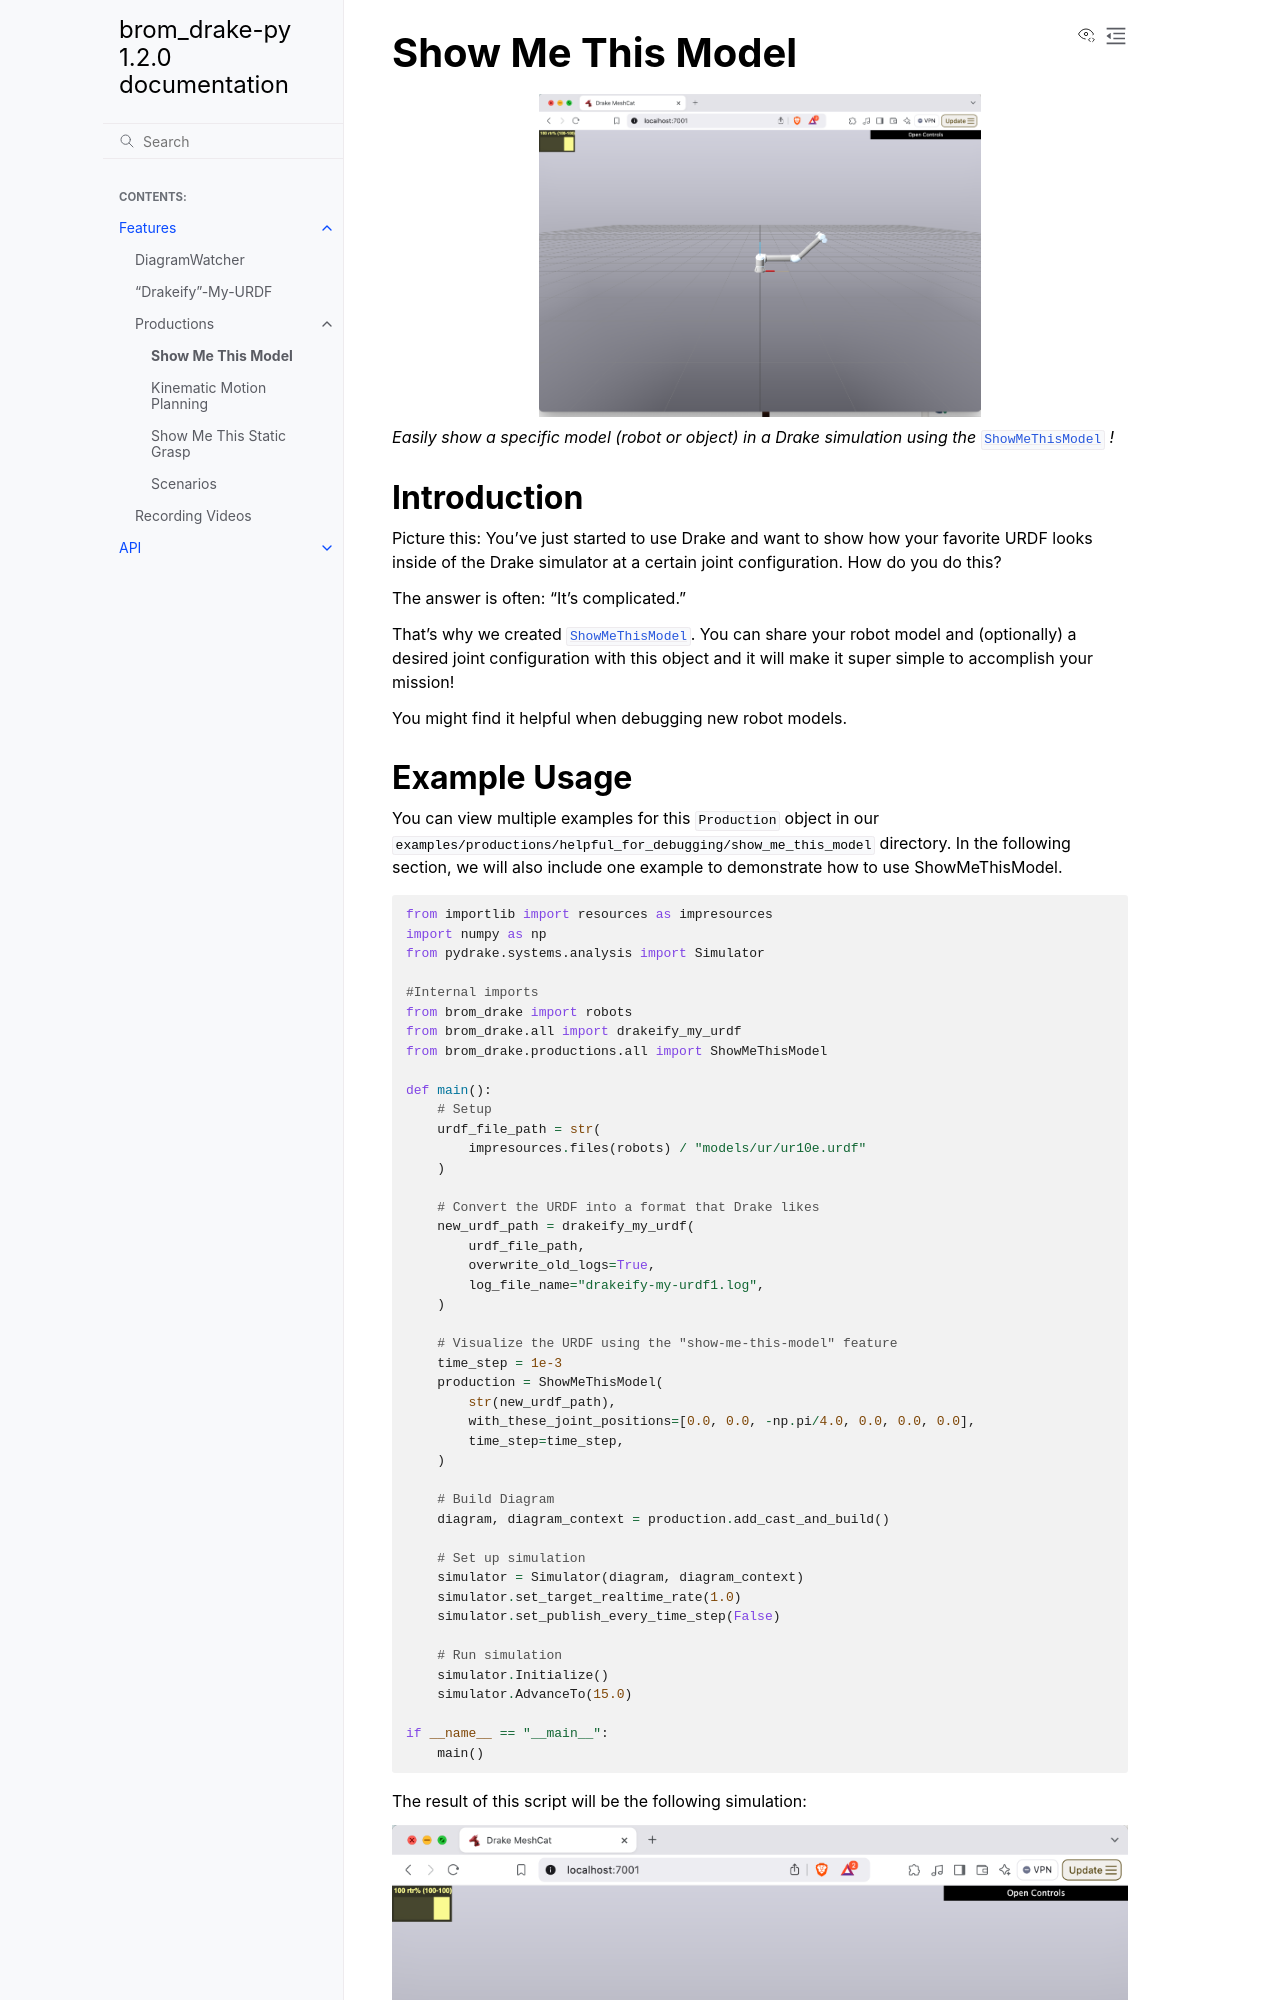

repository: kwesiRutledge/brom_drake-py · page: features/productions/debug/show_me_this_model.html · generator: sphinx

Show Me This Model
==================

.. image:: ../../../_static/images/productions/debug/show_me_this_model/show_me1.png
    :alt: A UR10e robot arm in an empty simulated environment, in a "bent-elbow" configuration.
    :width: 60%
    :align: center

*Easily show a specific model (robot or object) in a Drake simulation using the*
:py:class:`~brom_drake.productions.debug.show_me.show_me_this_model.ShowMeThisModel`
*!*

Introduction
------------

Picture this: You've just started to use Drake and want to show how your favorite URDF looks inside of the Drake simulator at a certain joint configuration. How do you do this?

The answer is often: "It's complicated."

That's why we created :py:class:`~brom_drake.productions.debug.show_me.show_me_this_model.ShowMeThisModel`.
You can share your robot model and (optionally) a desired joint configuration with this object and it will make it super simple to accomplish your mission!

You might find it helpful when debugging new robot models.

Example Usage
-------------

You can view multiple examples for this :code:`Production` object in our ``examples/productions/helpful_for_debugging/show_me_this_model`` directory. 
In the following section, we will also include one example to demonstrate how to use ShowMeThisModel.

.. code-block:: python

    from importlib import resources as impresources
    import numpy as np
    from pydrake.systems.analysis import Simulator

    #Internal imports
    from brom_drake import robots
    from brom_drake.all import drakeify_my_urdf
    from brom_drake.productions.all import ShowMeThisModel

    def main():
        # Setup
        urdf_file_path = str(
            impresources.files(robots) / "models/ur/ur10e.urdf"
        )

        # Convert the URDF into a format that Drake likes
        new_urdf_path = drakeify_my_urdf(
            urdf_file_path,
            overwrite_old_logs=True,
            log_file_name="drakeify-my-urdf1.log",
        )

        # Visualize the URDF using the "show-me-this-model" feature
        time_step = 1e-3
        production = ShowMeThisModel(
            str(new_urdf_path),
            with_these_joint_positions=[0.0, 0.0, -np.pi/4.0, 0.0, 0.0, 0.0],
            time_step=time_step,
        )

        # Build Diagram
        diagram, diagram_context = production.add_cast_and_build()

        # Set up simulation
        simulator = Simulator(diagram, diagram_context)
        simulator.set_target_realtime_rate(1.0)
        simulator.set_publish_every_time_step(False)

        # Run simulation
        simulator.Initialize()
        simulator.AdvanceTo(15.0)

    if __name__ == "__main__":
        main()

The result of this script will be the following simulation:

.. image:: ../../../_static/images/productions/debug/show_me_this_model/show_me1.png
    :alt: A UR10e robot arm in an empty simulated environment, in a "bent-elbow" configuration.
    :align: center
